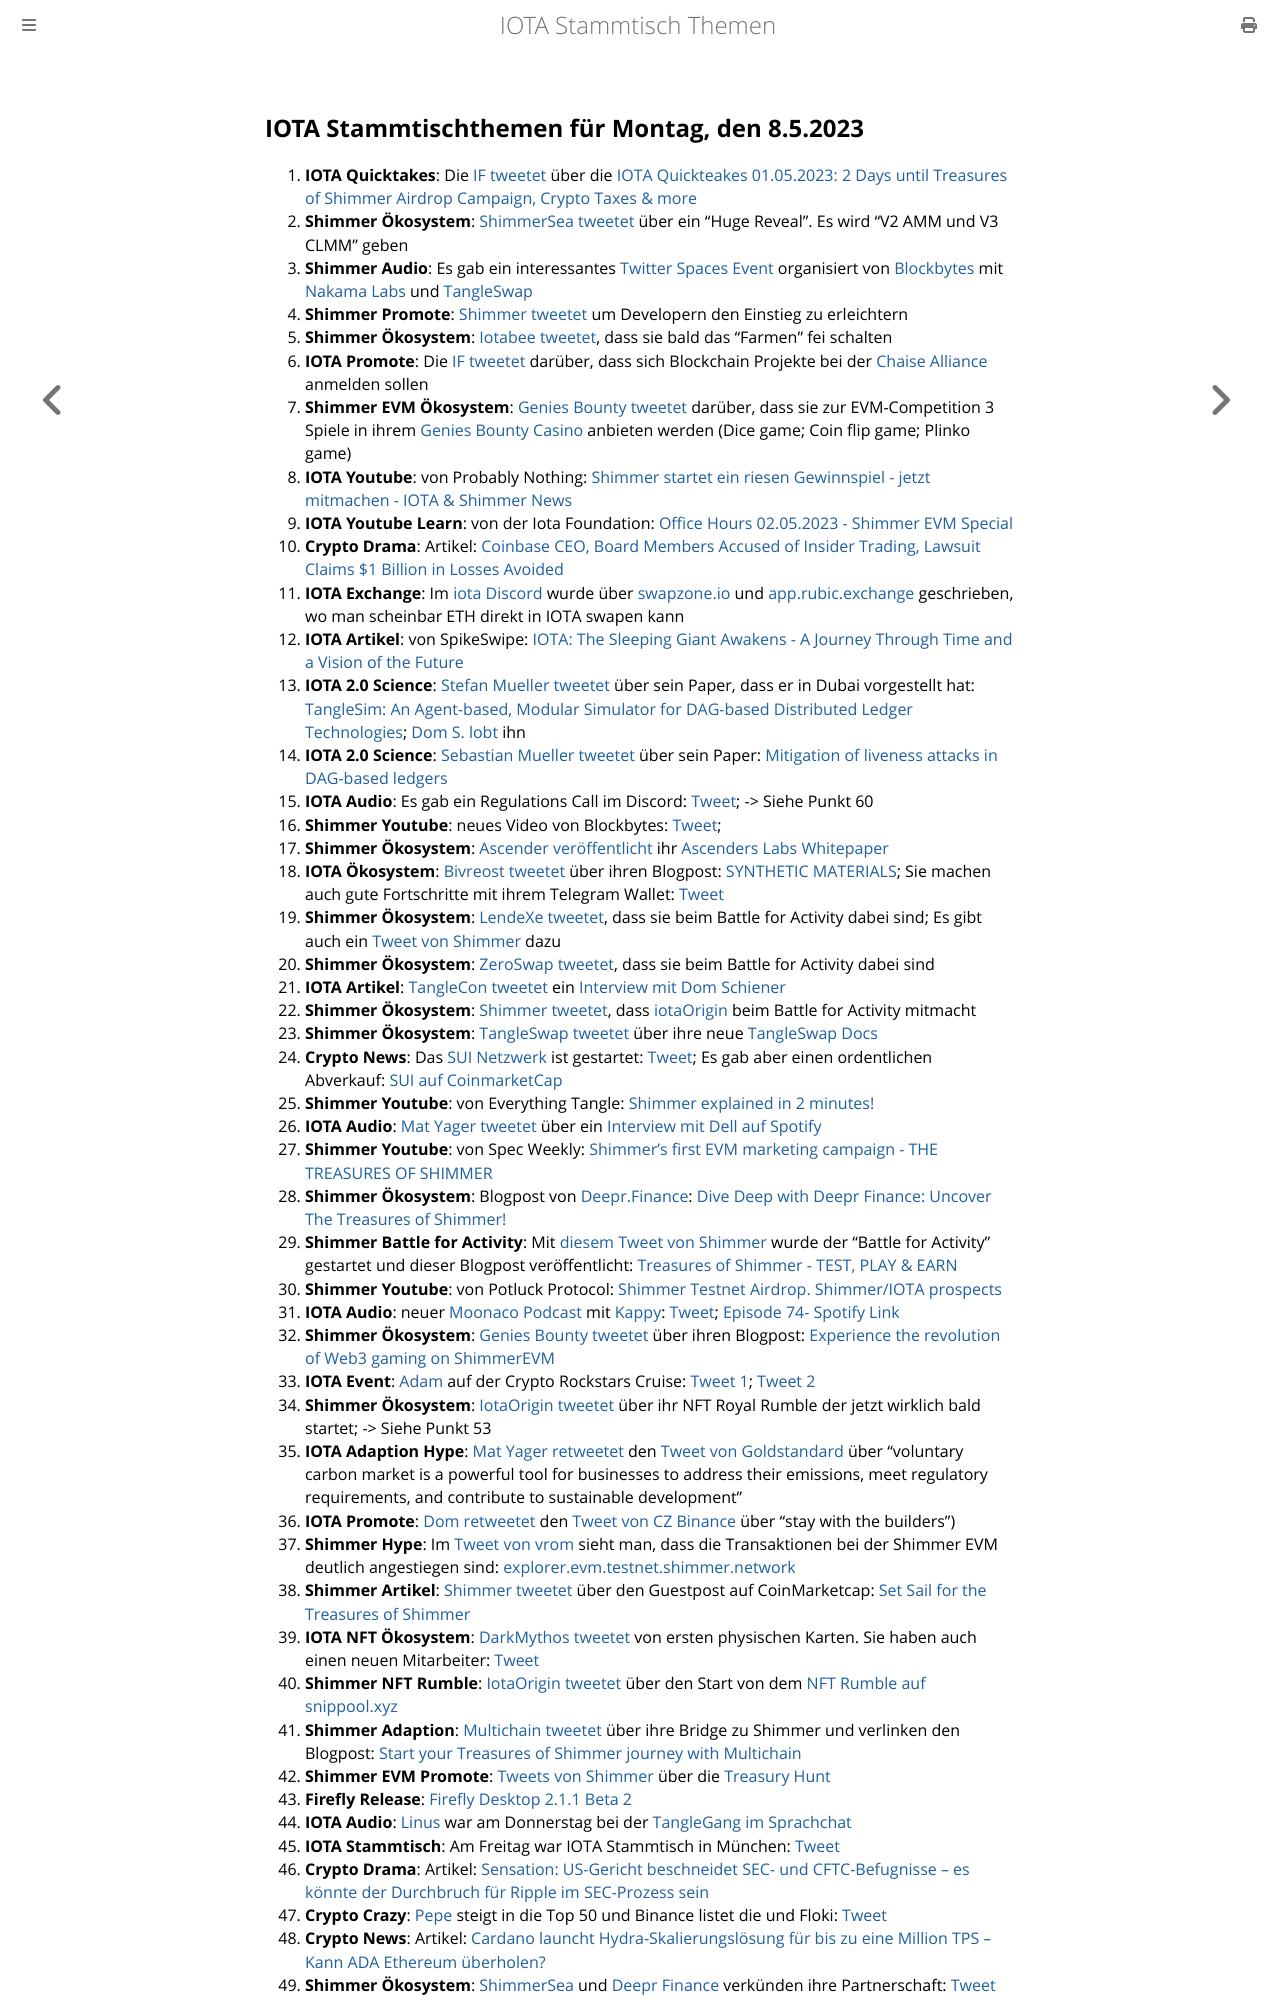

repository: iota-community/community-events · page: stammtisch/2023-05-08/index.html · generator: mdbook

## IOTA Stammtischthemen für Montag, den 8.5.2023

1. **IOTA Quicktakes**: Die [IF tweetet](https://twitter.com/iota/status/1652961180942475264?s=20) über die [IOTA Quickteakes 01.05.2023: 2 Days until Treasures of Shimmer Airdrop Campaign, Crypto Taxes & more]()
2. **Shimmer Ökosystem**: [ShimmerSea tweetet](https://twitter.com/ShimmerSeaDEX/status/1653278460863717376?s=20) über ein "Huge Reveal". Es wird "V2 AMM und V3 CLMM" geben
3. **Shimmer Audio**: Es gab ein interessantes [Twitter Spaces Event](https://twitter.com/blockbytescom/status/1653157353582125056?s=20) organisiert von [Blockbytes](https://twitter.com/blockbytescom) mit [Nakama Labs](https://twitter.com/Nakama_Labs) und [TangleSwap](https://twitter.com/TangleSwap)
4. **Shimmer Promote**: [Shimmer tweetet](https://twitter.com/shimmernet/status/1653293245714116610?s=20) um Developern den Einstieg zu erleichtern
5. **Shimmer Ökosystem**: [Iotabee tweetet](https://twitter.com/iotabee/status/1653335196702240771?s=20), dass sie bald das "Farmen" fei schalten
6. **IOTA Promote**: Die [IF tweetet](https://twitter.com/iota/status/1653338551080067072?s=20) darüber, dass sich Blockchain Projekte bei der [Chaise Alliance](https://chaise-blockchainskills.eu/join-the-chaise-alliance/)  anmelden sollen
7. **Shimmer EVM Ökosystem**: [Genies Bounty tweetet](https://twitter.com/Genies_Bounty/status/1653350730344833024?s=20) darüber, dass sie zur EVM-Competition 3 Spiele in ihrem [Genies Bounty Casino](https://www.geniesbounty.com/) anbieten werden (Dice game; Coin flip game; Plinko game)
8. **IOTA Youtube**: von Probably Nothing: [Shimmer startet ein riesen Gewinnspiel - jetzt mitmachen - IOTA & Shimmer News](https://youtu.be/o_ZlCdm6k5E)
9. **IOTA Youtube Learn**: von der Iota Foundation: [Office Hours 02.05.2023 - Shimmer EVM Special](https://www.youtube.com/watch?v=-gKMtbUxh8w)
10. **Crypto Drama**: Artikel: [Coinbase CEO, Board Members Accused of Insider Trading, Lawsuit Claims $1 Billion in Losses Avoided](https://blockchaindaily.news/2023/05/01/coinbase-ceo-board-members-accused-of-insider-trading-lawsuit-claims-1-billion-in-losses-avoided/)
11. **IOTA Exchange**: Im [iota Discord](https://discord.iota.org/) wurde über [swapzone.io](https://swapzone.io/) und [app.rubic.exchange](https://app.rubic.exchange/) geschrieben, wo man scheinbar ETH direkt in IOTA swapen kann
12. **IOTA Artikel**: von SpikeSwipe: [IOTA: The Sleeping Giant Awakens - A Journey Through Time and a Vision of the Future](https://www.spikeswipe.com/post/iota-the-sleeping-giant-awakens-a-journey-through-time-and-a-vision-of-the-future)
13. **IOTA 2.0 Science**: [Stefan Mueller tweetet](https://twitter.com/NaitsabesMue/status/1653663450474639360?s=20) über sein Paper, dass er in Dubai vorgestellt hat: [TangleSim: An Agent-based, Modular Simulator for DAG-based Distributed Ledger Technologies](https://arxiv.org/abs/2305.01232); [Dom S. lobt](https://twitter.com/DomSchiener/status/1653675647892422657?s=20) ihn
14. **IOTA 2.0 Science**: [Sebastian Mueller tweetet](https://twitter.com/NaitsabesMue/status/1653663906177351682?s=20) über sein Paper: [Mitigation of liveness attacks in DAG-based ledgers](https://arxiv.org/abs/2305.01207)
15. **IOTA Audio**: Es gab ein Regulations Call im Discord: [Tweet](https://twitter.com/iota/status/1651934297845125121?s=20); -> Siehe Punkt 60
16. **Shimmer Youtube**: neues Video von Blockbytes: [Tweet](https://twitter.com/blockbytescom/status/1653550948373917698?s=20); [](https://youtu.be/3NPUY5FZ4j4)
17. **Shimmer Ökosystem**: [Ascender veröffentlicht](https://twitter.com/AscendersLabs/status/1653482962460057601?s=20) ihr [Ascenders Labs Whitepaper](https://ascenders-labs.gitbook.io/ascenders-labs/)
18. **IOTA Ökosystem**: [Bivreost tweetet](https://twitter.com/bivreost/status/1653450300835889178?s=20) über ihren Blogpost: [SYNTHETIC MATERIALS](https://bivreostwallet.medium.com/synthetic-materials-b89905ca4c57); Sie machen auch gute Fortschritte mit ihrem Telegram Wallet: [Tweet](https://twitter.com/bivreost/status/1653057838346907654?s=20)
19. **Shimmer Ökosystem**: [LendeXe tweetet](https://twitter.com/LendeXeFinance/status/1653425874719367172?s=20), dass sie beim Battle for Activity dabei sind; Es gibt auch ein [Tweet von Shimmer](https://twitter.com/shimmernet/status/1653670741156528130?s=20) dazu
20. **Shimmer Ökosystem**: [ZeroSwap tweetet](https://twitter.com/ZeroSwapNFT/status/1653467659135008768?s=20), dass sie beim Battle for Activity dabei sind
21. **IOTA Artikel**: [TangleCon tweetet](https://twitter.com/TangleCon/status/1653418632485937155?s=20) ein [Interview mit Dom Schiener](https://www.tanglecon.com/blog/interview-with-dominik-schiener/)
22. **Shimmer Ökosystem**: [Shimmer tweetet](https://twitter.com/shimmernet/status/1653685840294412290?s=20), dass [iotaOrigin](https://twitter.com/shimmernet/status/1653685840294412290?s=20) beim Battle for Activity mitmacht
23. **Shimmer Ökosystem**: [TangleSwap tweetet](https://twitter.com/TangleSwap/status/1653715792360292352?s=20) über ihre neue [TangleSwap Docs](https://docs.tangleswap.exchange/)
24. **Crypto News**: Das [SUI Netzwerk](https://twitter.com/SuiNetwork) ist gestartet: [Tweet](https://twitter.com/SuiNetwork/status/1653731940107956225?s=20); Es gab aber einen ordentlichen Abverkauf: [SUI auf CoinmarketCap](https://coinmarketcap.com/currencies/sui/)
25. **Shimmer Youtube**: von Everything Tangle: [Shimmer explained in 2 minutes!](https://www.youtube.com/watch?v=FDJd79VXW0g)
26. **IOTA Audio**: [Mat Yager tweetet](https://twitter.com/Mat_Yarger/status/1653813320334422042?s=20) über ein [Interview mit Dell auf Spotify](https://open.spotify.com/episode/7fdqD4B0yfI45ZOkpGDp85)
27. **Shimmer Youtube**: von Spec Weekly: [Shimmer's first EVM marketing campaign - THE TREASURES OF SHIMMER](https://www.youtube.com/watch?v=xHjsNRyqtAQ)
28. **Shimmer Ökosystem**: Blogpost von [Deepr.Finance](https://twitter.com/DeeprFinance): [Dive Deep with Deepr Finance: Uncover The Treasures of Shimmer!](https://medium.com/@Deepr.Finance/dive-deep-with-deepr-finance-uncover-the-treasures-of-shimmer-6c67e0ee867)
29. **Shimmer Battle for Activity**: Mit [diesem Tweet von Shimmer](https://twitter.com/shimmernet/status/1653798917056655361?s=20) wurde der "Battle for Activity" gestartet und dieser Blogpost veröffentlicht: [Treasures of Shimmer - TEST, PLAY & EARN](https://shimmer.network/treasures-of-shimmer)
30. **Shimmer Youtube**: von Potluck Protocol: [Shimmer Testnet Airdrop. Shimmer/IOTA prospects](https://www.youtube.com/watch?v=xO0AY8q7VrQ)
31. **IOTA Audio**: neuer [Moonaco Podcast](https://twitter.com/MoonacoPodcast) mit [Kappy](https://twitter.com/Rob_Daykin): [Tweet](https://twitter.com/MoonacoPodcast/status/1654068601337393152?s=20); [Episode 74- Spotify Link](https://open.spotify.com/episode/5NT1wKwf9Ec7SgKLGfy1d4?si=iF33qT6RR3KY7cG8-P0ezg&nd=1)
32. **Shimmer Ökosystem**: [Genies Bounty tweetet](https://twitter.com/Genies_Bounty/status/1654103056949059584?s=20) über ihren Blogpost: [Experience the revolution of Web3 gaming on ShimmerEVM](https://medium.com/@geniesbounty/experience-the-revolution-of-web3-gaming-on-shimmerevm-23043754c468)
33. **IOTA Event**: [Adam](https://twitter.com/Schpoopel) auf der Crypto Rockstars Cruise: [Tweet 1](https://twitter.com/Schpoopel/status/1654101697927561216?s=20); [Tweet 2](https://twitter.com/Schpoopel/status/1654844968962338819?s=20)
34. **Shimmer Ökosystem**: [IotaOrigin tweetet](https://twitter.com/origin_iota/status/1654084263703191555?s=20) über ihr NFT Royal Rumble der jetzt wirklich bald startet; -> Siehe Punkt 53
35. **IOTA Adaption Hype**: [Mat Yager retweetet](https://twitter.com/Mat_Yarger/status/1654165039715057670?s=20) den [Tweet von Goldstandard](https://twitter.com/goldstandard/status/1654099572149420034?s=20) über "voluntary carbon market is a powerful tool for businesses to address their emissions, meet regulatory requirements, and contribute to sustainable development"
36. **IOTA Promote**: [Dom retweetet](https://twitter.com/DomSchiener/status/1654378553855672320?s=20) den [Tweet von CZ Binance](https://twitter.com/cz_binance/status/1654370806275735554?s=20) über "stay with the builders") 
37. **Shimmer Hype**: Im [Tweet von vrom](https://twitter.com/Vrom14286662/status/1654366472859164674?s=20) sieht man, dass die Transaktionen bei der Shimmer EVM deutlich angestiegen sind: [explorer.evm.testnet.shimmer.network](https://explorer.evm.testnet.shimmer.network/)
38. **Shimmer Artikel**: [Shimmer tweetet](https://twitter.com/shimmernet/status/1654199216804188182?s=20) über den Guestpost auf CoinMarketcap: [Set Sail for the Treasures of Shimmer](https://coinmarketcap.com/community/articles/645259b10d1ac45ba873d427/)
39. **IOTA NFT Ökosystem**: [DarkMythos tweetet](https://twitter.com/DarkMythosIOTA/status/1654145102955130880?s=20) von ersten physischen Karten. Sie haben auch einen neuen Mitarbeiter: [Tweet](https://twitter.com/DarkMythosIOTA/status/1654385052464164869?s=20)
40. **Shimmer NFT Rumble**: [IotaOrigin tweetet](https://twitter.com/origin_iota/status/1654084263703191555?s=20) über den Start von dem [NFT Rumble auf snippool.xyz](https://snippool.xyz/)
41. **Shimmer Adaption**: [Multichain tweetet](https://twitter.com/MultichainOrg/status/1654055257331343360?s=20) über ihre Bridge zu Shimmer und verlinken den Blogpost: [Start your Treasures of Shimmer journey with Multichain](https://medium.com/multichainorg/start-your-treasures-of-shimmer-journey-with-multichain-4c4013686459)
42. **Shimmer EVM Promote**: [Tweets von Shimmer](https://twitter.com/shimmernet/status/1654425717705265154?s=20) über die [Treasury Hunt](https://blog.shimmer.network/set-sail-for-treasures-of-shimmer/)
43. **Firefly Release**: [Firefly Desktop 2.1.1 Beta 2](https://github.com/iotaledger/firefly/releases/tag/desktop-2.1.1-beta-2)
44. **IOTA Audio**: [Linus](https://twitter.com/LinusNaumann) war am Donnerstag bei der [TangleGang im Sprachchat](https://t.me/tangle_gang)
45. **IOTA Stammtisch**: Am Freitag war IOTA Stammtisch in München: [Tweet](https://twitter.com/Vrom14286662/status/1653279673877446657?s=20)
46. **Crypto Drama**: Artikel: [Sensation: US-Gericht beschneidet SEC- und CFTC-Befugnisse – es könnte der Durchbruch für Ripple im SEC-Prozess sein](https://www.crypto-news-flash.com/de/sensation-us-gericht-beschneidet-sec-und-cftc-befugnisse-es-koennte-der-durchbruch-fuer-ripple-im-sec-prozess-sein/)
47. **Crypto Crazy**: [Pepe](https://coinmarketcap.com/currencies/pepe/) steigt in die Top 50 und Binance listet die und Floki: [Tweet](https://twitter.com/binance/status/1654448067255361537?s=20)
48. **Crypto News**: Artikel: [Cardano launcht Hydra-Skalierungslösung für bis zu eine Mi
